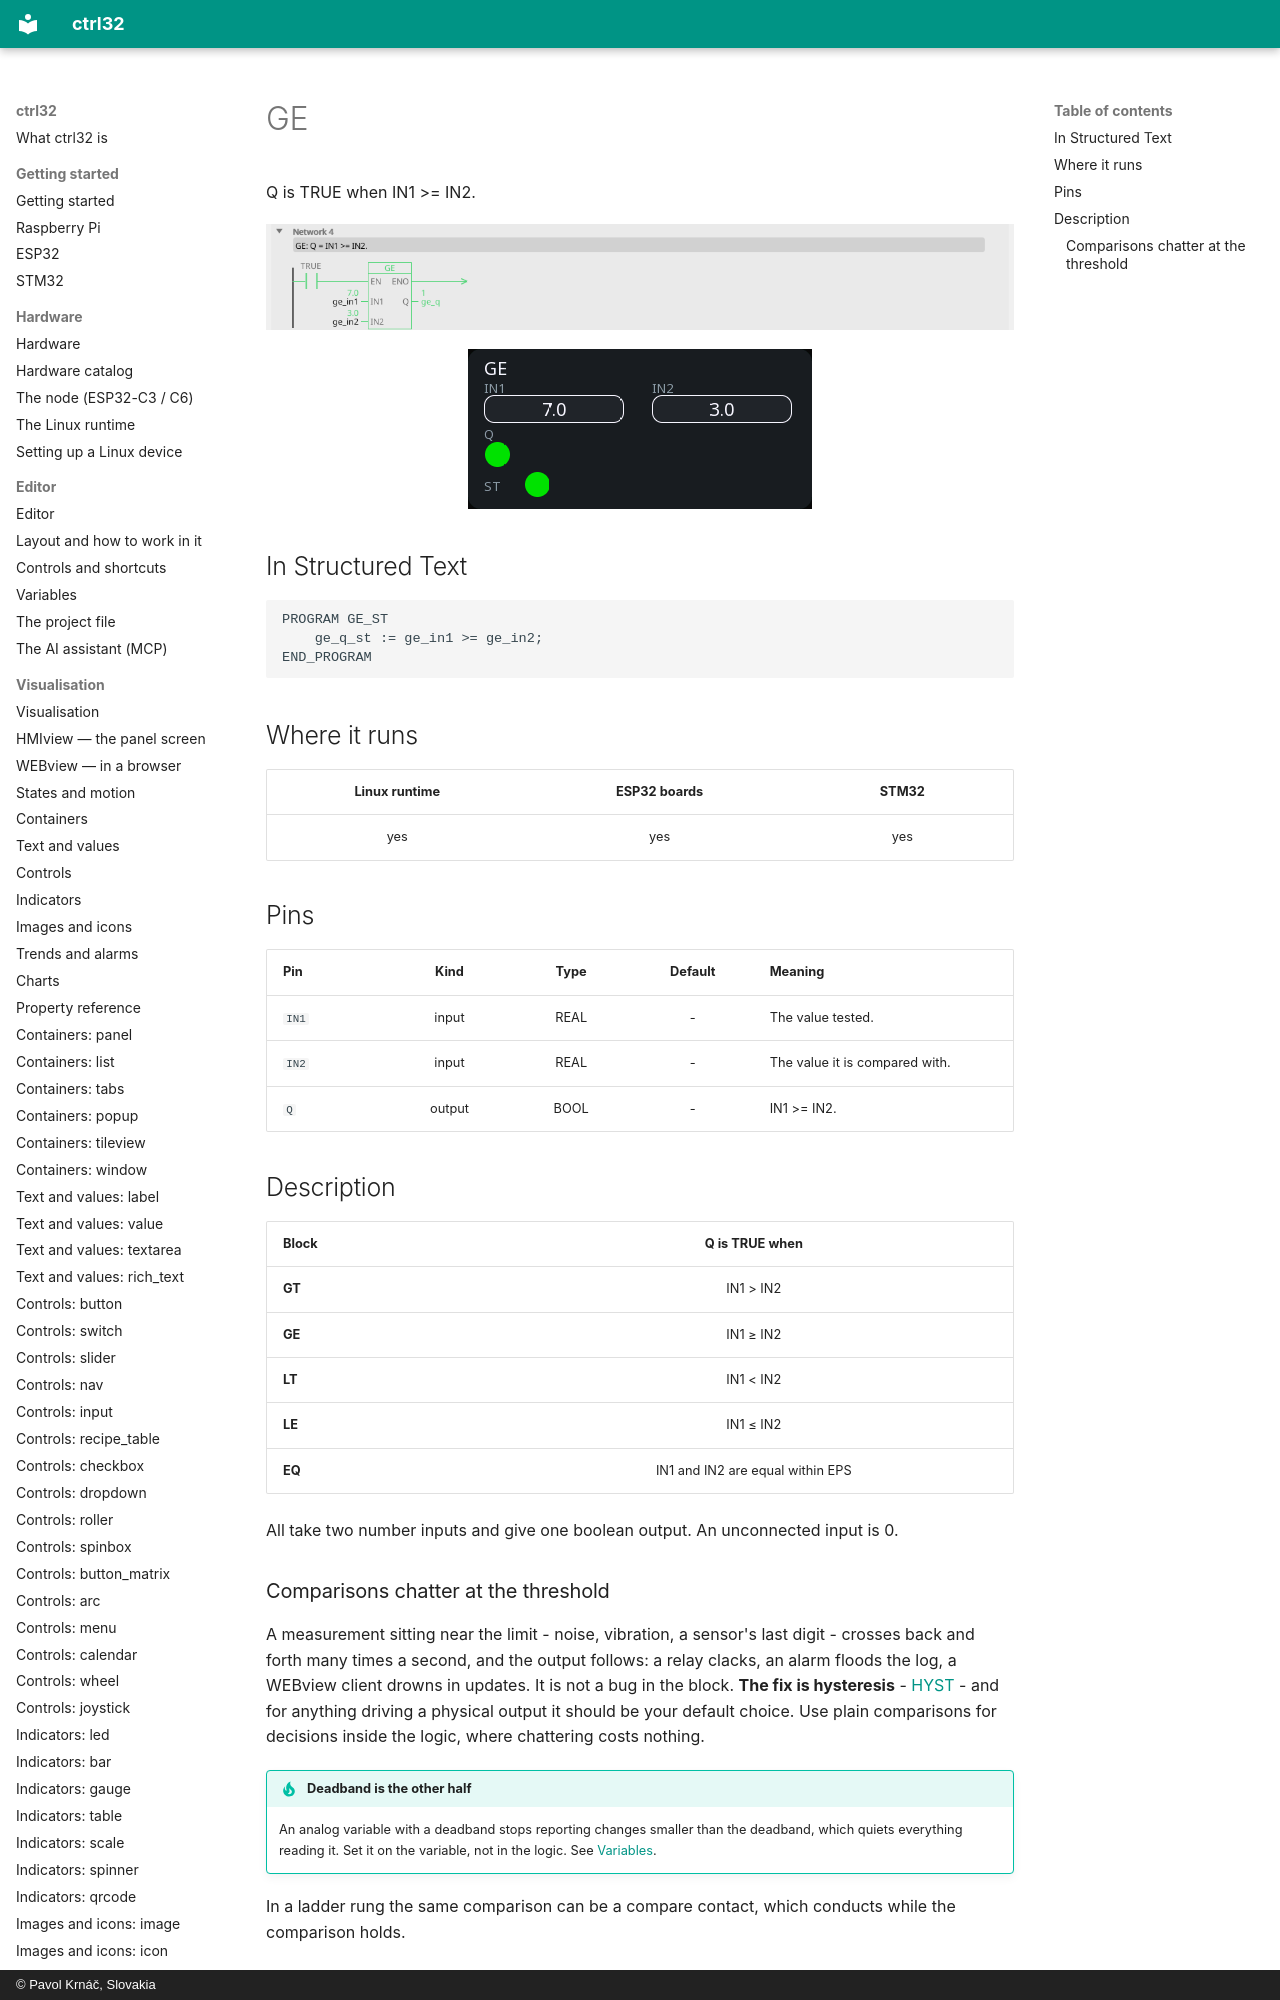

repository: ctrl32/docs · page: fb-ge/index.html · generator: mkdocs · copyright: © Pavol Krnáč, Slovakia

---
image: img/blk-ge-ld.webp
image_alt: "GE in the editor"
---

# GE

Q is TRUE when IN1 >= IN2.

![GE on a rung](img/blk-ge-ld.webp){: .sb-center}

![GE on a WEBview screen](img/blk-ge-web.webp){: .sb-center}

## In Structured Text

```iecst
PROGRAM GE_ST
    ge_q_st := ge_in1 >= ge_in2;
END_PROGRAM
```
